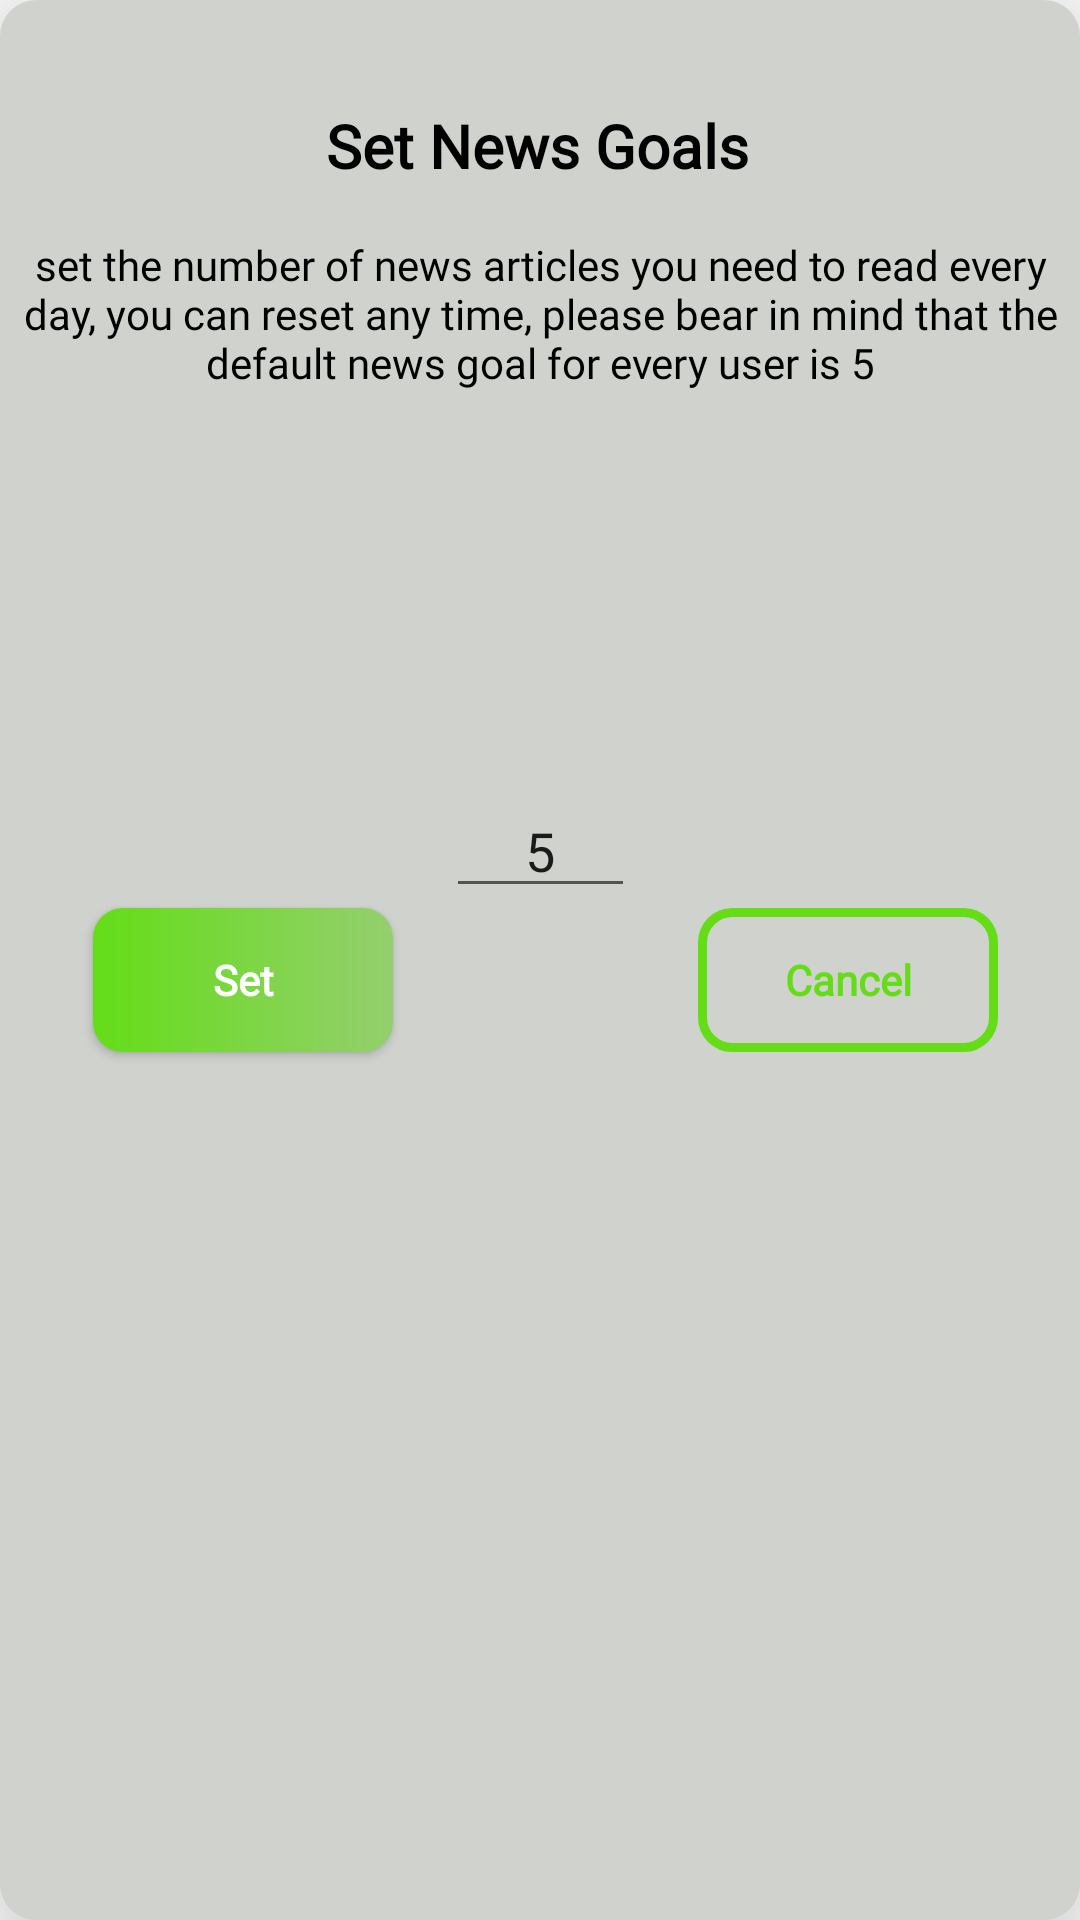

This screen was rendered from an Android layout file. Write that file and the resources it references.
<!-- AndroidManifest.xml: application theme DefaultTheme -->
<!-- res/layout/news_goals_dialog.xml -->
<?xml version="1.0" encoding="utf-8"?>
<androidx.constraintlayout.widget.ConstraintLayout xmlns:android="http://schemas.android.com/apk/res/android"
    xmlns:app="http://schemas.android.com/apk/res-auto"
    xmlns:tools="http://schemas.android.com/tools"
    android:layout_width="match_parent"
    android:layout_height="wrap_content"
    android:layout_marginStart="4dp"
    android:layout_marginTop="4dp"
    android:layout_marginEnd="4dp"
    android:background="@drawable/delete_all_bg"
    android:elevation="30dp">

    <TextView
        android:id="@+id/setnewsGoals_text"
        android:layout_width="wrap_content"
        android:layout_height="50dp"
        android:layout_marginStart="8dp"
        android:layout_marginEnd="8dp"
        android:fontFamily="@font/rubik_bold"
        android:gravity="center"
        android:text="Set News Goals"
        android:textAlignment="center"
        android:textColor="@color/black"
        android:textSize="20sp"
        android:textStyle="bold"
        app:layout_constraintBottom_toBottomOf="parent"
        app:layout_constraintEnd_toEndOf="parent"
        app:layout_constraintHorizontal_bias="0.496"
        app:layout_constraintStart_toStartOf="parent"
        app:layout_constraintTop_toTopOf="parent"
        app:layout_constraintVertical_bias="0.04000002" />

    <TextView
        android:id="@+id/setnewsGoals_text1"
        android:layout_width="match_parent"
        android:layout_height="wrap_content"
        android:fontFamily="@font/rubik_bold"
        android:gravity="center"
        android:padding="5dp"
        android:text="@string/goal_alert"
        android:textColor="@color/black"
        app:layout_constraintBottom_toBottomOf="parent"
        app:layout_constraintEnd_toEndOf="parent"
        app:layout_constraintHorizontal_bias="0.0"
        app:layout_constraintStart_toStartOf="parent"
        app:layout_constraintTop_toBottomOf="@+id/setnewsGoals_text"
        app:layout_constraintVertical_bias="0.0" />

    <Button
        android:id="@+id/btn_set"
        android:layout_width="100dp"
        android:layout_height="wrap_content"
        android:layout_marginStart="8dp"
        android:layout_marginBottom="20dp"
        android:background="@drawable/explore_item4_bg"
        android:fontFamily="@font/rubik_bold"
        android:text="Set"
        android:textAllCaps="false"
        android:textColor="@color/white"
        android:textStyle="bold"
        app:layout_constraintBottom_toBottomOf="parent"
        app:layout_constraintEnd_toEndOf="parent"
        app:layout_constraintHorizontal_bias="0.091"
        app:layout_constraintStart_toStartOf="parent"
        app:layout_constraintTop_toBottomOf="@+id/goal_count"
        app:layout_constraintVertical_bias="0.0" />

    <Button
        android:id="@+id/btn_cancel"
        android:layout_width="100dp"
        android:layout_height="wrap_content"
        android:layout_marginStart="8dp"
        android:layout_marginBottom="20dp"
        android:background="@drawable/btn_cancelgoal_bg"
        android:fontFamily="@font/rubik_bold"
        android:text="Cancel"
        android:textAllCaps="false"
        android:textColor="#64DD17"
        android:textStyle="bold"
        app:layout_constraintBottom_toBottomOf="parent"
        app:layout_constraintEnd_toEndOf="parent"
        app:layout_constraintHorizontal_bias="0.891"
        app:layout_constraintStart_toStartOf="parent"
        app:layout_constraintTop_toBottomOf="@+id/goal_count"
        app:layout_constraintVertical_bias="0.0" />

    <EditText
        android:id="@+id/goal_count"
        android:layout_width="wrap_content"
        android:layout_height="wrap_content"
        android:ems="3"
        android:inputType="number"
        android:singleLine="true"
        android:text="5"
        android:textAlignment="center"
        android:textColorHint="@color/black"
        app:layout_constraintBottom_toBottomOf="parent"
        app:layout_constraintEnd_toEndOf="parent"
        app:layout_constraintStart_toStartOf="parent"
        app:layout_constraintTop_toBottomOf="@+id/setnewsGoals_text1"
        app:layout_constraintVertical_bias="0.272" />

</androidx.constraintlayout.widget.ConstraintLayout>
<!-- resources referenced by this layout -->
<resources>
  <color name="black">#000000</color>
  <color name="white">#FFFFFF</color>
  <!-- drawable btn_cancelgoal_bg (drawable) -->
  <?xml version="1.0" encoding="utf-8"?>
  <shape xmlns:android="http://schemas.android.com/apk/res/android">
  
      <stroke
          android:width="3dp"
          android:color="#64DD17" />
      <corners android:radius="10dp" />
  </shape>
  <!-- drawable delete_all_bg (drawable) -->
  <?xml version="1.0" encoding="utf-8"?>
  <shape xmlns:android="http://schemas.android.com/apk/res/android">
      <solid android:color="?attr/deleteAllBgColor" />
      <corners android:radius="12dp" />
  </shape>
  <!-- drawable explore_item4_bg (drawable) -->
  <?xml version="1.0" encoding="utf-8"?>
  <shape
      android:shape="rectangle" xmlns:android="http://schemas.android.com/apk/res/android">
      <corners android:radius="10dp"/>
      <gradient android:startColor="#64DD17"
          android:endColor="#94CF6E"/>
  </shape>
  <string name="goal_alert">set the number of news articles you need to read every day, you can reset any time, please bear in mind that the default news goal for every user is 5</string>
  <style name="DefaultTheme" parent="Theme.MaterialComponents.Light.DarkActionBar">
          <item name="colorPrimary">@color/mygrey</item>
          <item name="colorPrimaryDark">@color/pThreeColorPrimaryDark</item>
          <item name="colorAccent">@color/pThreeColorAccent</item>
          <item name="closeAdColor">@color/black</item>
          <item name="android:windowContentTransitions">true</item>
          <item name="actionMenuTextColor">@color/black</item>
          <item name="savedTimeTxtColor">@color/black</item>
          <item name="snackBarViewTextColor">@color/pThreeColor2</item>
          <item name="exploretitleTextColor">@color/black</item>
          <item name="mainBackground">@color/pThreeColorPrimary</item>
          <item name="snackBgColor">@color/pThreeColorPrimaryDark</item>
          <item name="navbackgroundColor">@color/mygrey</item>
          <item name="categoryTextColor">@color/black</item>
          <item name="upgradeBtnColor">@color/pThreeColorAccent</item>
          <item name="exploreMottotextColor">@color/black</item>
          <item name="exploreMottoBgColor">@color/pThreeColorPrimaryDark</item>
          <item name="streakSettingsColor">@color/pThreeColorAccent</item>
          <item name="imagePlaceHolderColor">@color/pThreeColorPrimaryDark</item>
          <item name="textColorForSportScienceAndBusiness">@color/white</item>
          <item name="titleTextColorForEtAndBrkNews">@color/black</item>
          <item name="sourceAndPublishedAtColorForEtBrkNews">@color/pThreeColor1</item>
          <item name="desColorForBrkNews">@color/black</item>
          <item name="exploreNewsBg">@color/pThreeColorPrimary</item>
          <item name="deleteAllBgColor">@color/pThreeColorAccent</item>
          <item name="deleteAllBgText">@color/black</item>
          <item name="iconTintOnSelect">@color/white</item>
          <item name="iconTintUnselected">@color/black</item>
          <item name="exploreChooseMoreIconColor">@color/pThreeColor2</item>
          <item name="exploreIconMoreOptionsColor">@color/pThreeColor2</item>
          <item name="eTAndBreakingNewsBgColor">@color/white</item>
          <item name="seeMoreIconColor">@color/pThreeColor2</item>
          <item name="deleteAllBtnYesTxtColor">@color/black</item>
          <item name="upgradeBtnTextColor">@color/pThreeColor2</item>
          <item name="deleteAllBtnNoTxtColor">@color/black</item>
      </style>
  <color name="mygrey">#5A5A5A</color>
  <color name="pThreeColorPrimaryDark">#E5E6E4</color>
  <color name="pThreeColorAccent">#CFD2CD</color>
  <color name="pThreeColor2">#847577</color>
  <color name="pThreeColorPrimary">#FBFBF2</color>
  <color name="pThreeColor1">#A6A2A2</color>
</resources>
